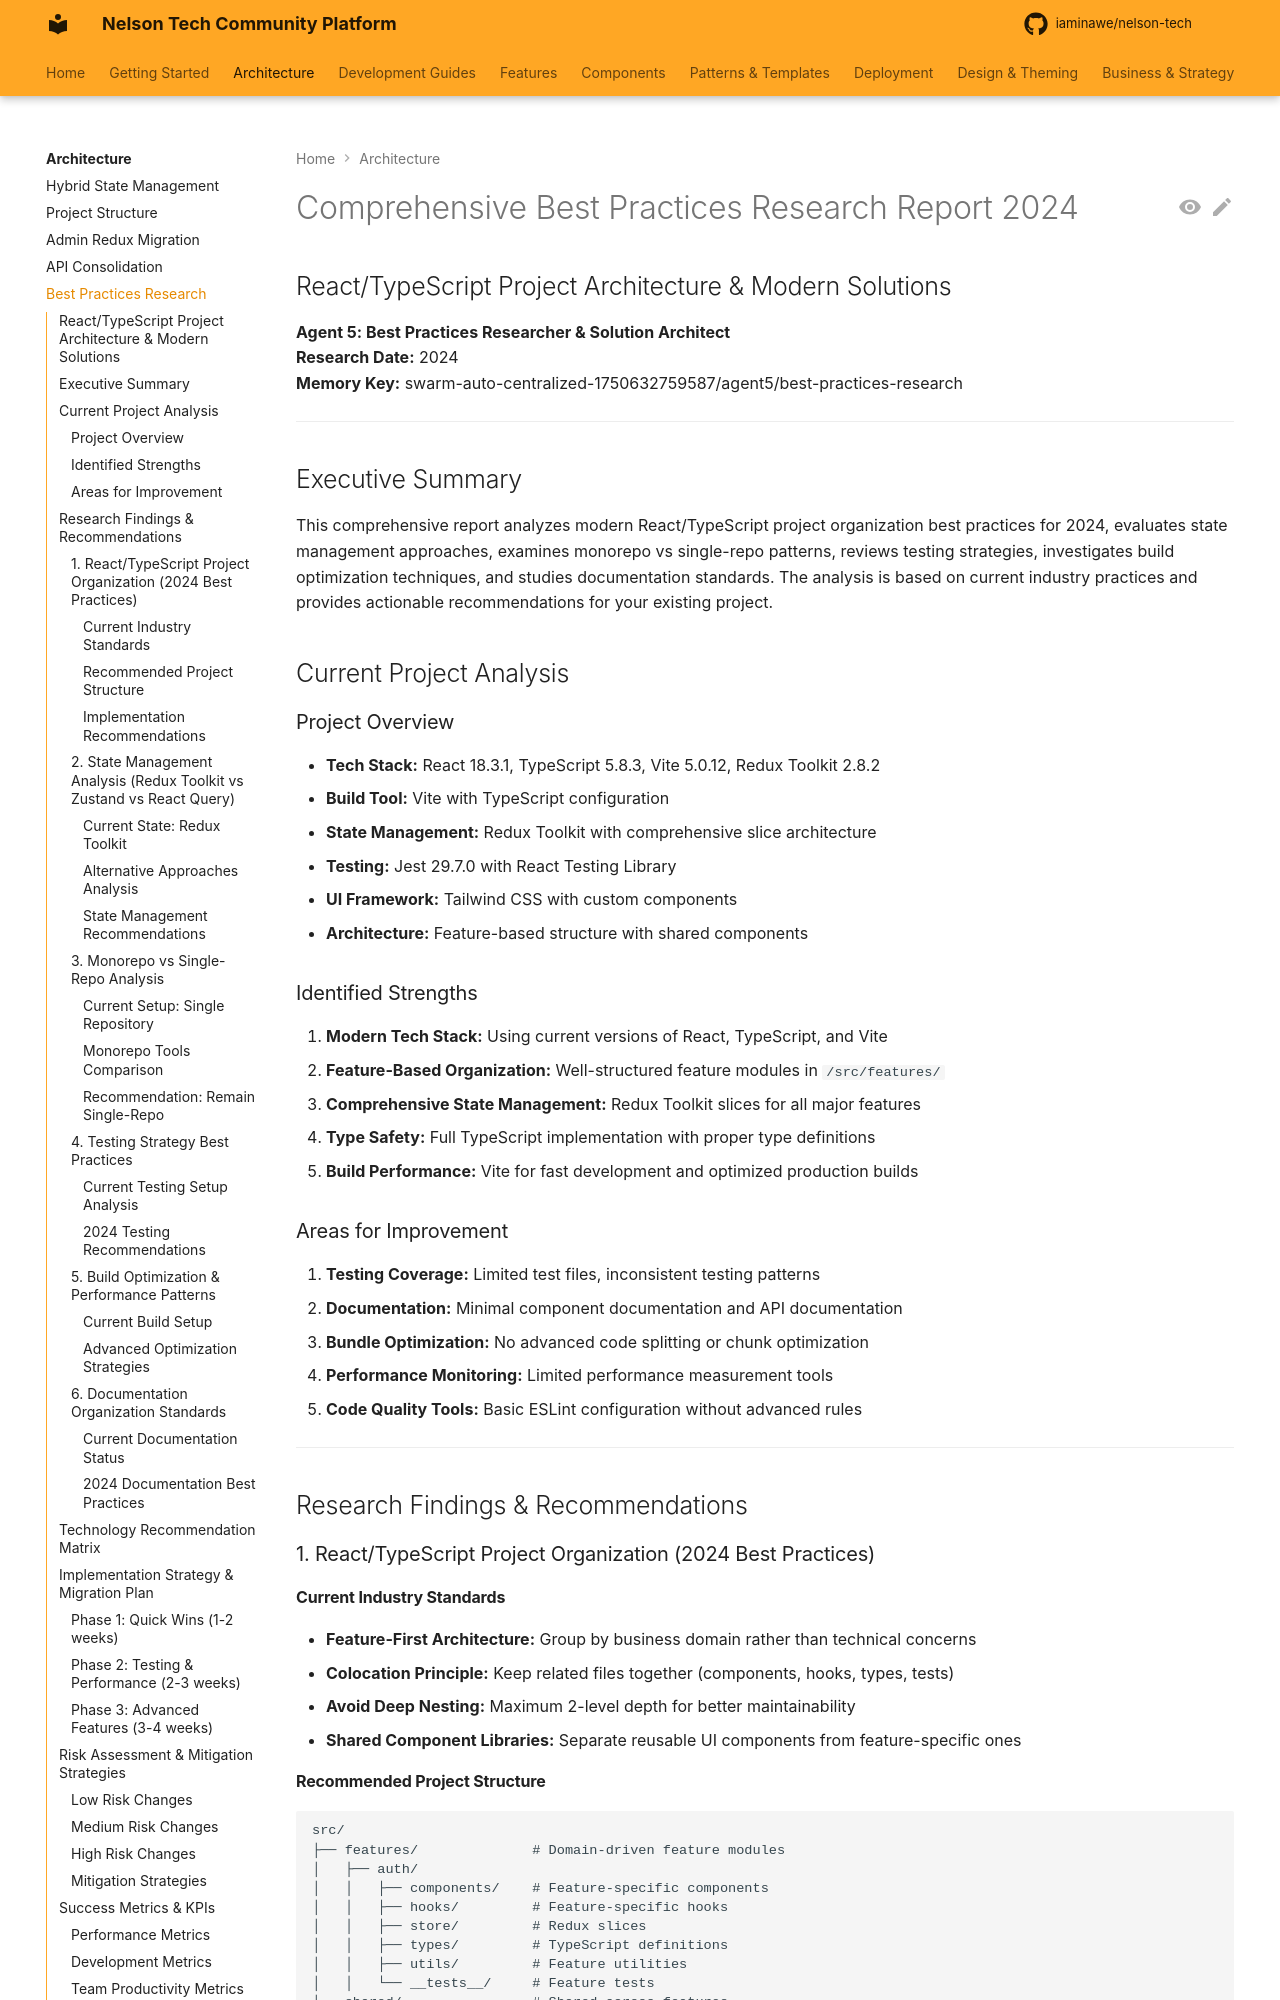

repository: iaminawe/uluntu · page: architecture/best-practices-research-report/index.html · generator: mkdocs

# Comprehensive Best Practices Research Report 2024
## React/TypeScript Project Architecture & Modern Solutions

**Agent 5: Best Practices Researcher & Solution Architect**  
**Research Date:** 2024  
**Memory Key:** swarm-auto-centralized-1750632759587/agent5/best-practices-research

---

## Executive Summary

This comprehensive report analyzes modern React/TypeScript project organization best practices for 2024, evaluates state management approaches, examines monorepo vs single-repo patterns, reviews testing strategies, investigates build optimization techniques, and studies documentation standards. The analysis is based on current industry practices and provides actionable recommendations for your existing project.

## Current Project Analysis

### Project Overview
- **Tech Stack:** React 18.3.1, TypeScript 5.8.3, Vite 5.0.12, Redux Toolkit 2.8.2
- **Build Tool:** Vite with TypeScript configuration
- **State Management:** Redux Toolkit with comprehensive slice architecture
- **Testing:** Jest 29.7.0 with React Testing Library
- **UI Framework:** Tailwind CSS with custom components
- **Architecture:** Feature-based structure with shared components

### Identified Strengths
1. **Modern Tech Stack:** Using current versions of React, TypeScript, and Vite
2. **Feature-Based Organization:** Well-structured feature modules in `/src/features/`
3. **Comprehensive State Management:** Redux Toolkit slices for all major features
4. **Type Safety:** Full TypeScript implementation with proper type definitions
5. **Build Performance:** Vite for fast development and optimized production builds

### Areas for Improvement
1. **Testing Coverage:** Limited test files, inconsistent testing patterns
2. **Documentation:** Minimal component documentation and API documentation
3. **Bundle Optimization:** No advanced code splitting or chunk optimization
4. **Performance Monitoring:** Limited performance measurement tools
5. **Code Quality Tools:** Basic ESLint configuration without advanced rules

---

## Research Findings & Recommendations

### 1. React/TypeScript Project Organization (2024 Best Practices)

#### Current Industry Standards
- **Feature-First Architecture:** Group by business domain rather than technical concerns
- **Colocation Principle:** Keep related files together (components, hooks, types, tests)
- **Avoid Deep Nesting:** Maximum 2-level depth for better maintainability
- **Shared Component Libraries:** Separate reusable UI components from feature-specific ones
